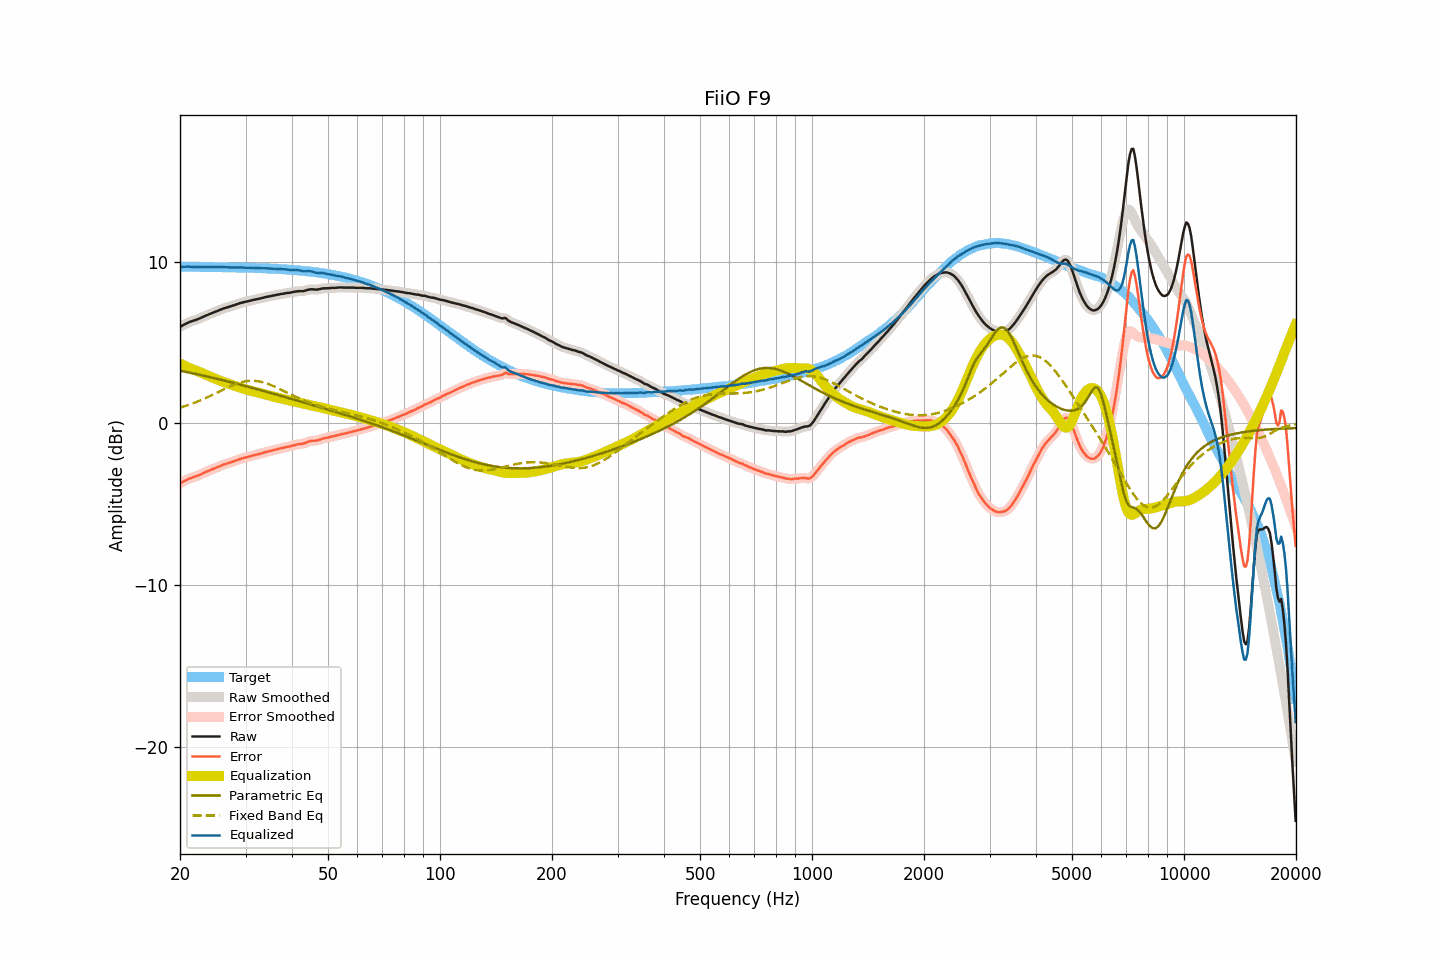

Data behind this chart, as committed beside it:
frequency, raw, smoothed, error, error_smoothed, equalization, parametric_eq, fixed_band_eq, equalized_raw, equalized_smoothed, target
20.00, 5.97, 5.97, -3.71, -3.71, 3.70, 3.26, 0.97, 9.67, 9.67, 9.68
20.20, 6.02, 6.02, -3.66, -3.65, 3.65, 3.24, 1.00, 9.67, 9.67, 9.68
20.40, 6.08, 6.08, -3.60, -3.60, 3.60, 3.22, 1.03, 9.68, 9.68, 9.68
20.61, 6.13, 6.13, -3.55, -3.55, 3.55, 3.20, 1.06, 9.68, 9.68, 9.68
20.81, 6.18, 6.18, -3.50, -3.49, 3.50, 3.18, 1.10, 9.68, 9.69, 9.68
21.02, 6.23, 6.23, -3.45, -3.45, 3.46, 3.16, 1.13, 9.69, 9.69, 9.68
21.23, 6.27, 6.27, -3.40, -3.41, 3.42, 3.14, 1.16, 9.69, 9.68, 9.67
21.44, 6.30, 6.30, -3.37, -3.37, 3.37, 3.12, 1.20, 9.67, 9.68, 9.67
21.66, 6.34, 6.34, -3.33, -3.34, 3.34, 3.09, 1.24, 9.68, 9.67, 9.67
21.87, 6.37, 6.37, -3.30, -3.30, 3.30, 3.07, 1.28, 9.67, 9.67, 9.67
22.09, 6.40, 6.40, -3.27, -3.27, 3.26, 3.05, 1.31, 9.66, 9.67, 9.67
22.31, 6.44, 6.44, -3.23, -3.23, 3.22, 3.03, 1.35, 9.67, 9.66, 9.67
22.54, 6.48, 6.48, -3.19, -3.19, 3.19, 3.01, 1.39, 9.66, 9.66, 9.67
22.76, 6.52, 6.52, -3.15, -3.15, 3.14, 2.99, 1.44, 9.66, 9.67, 9.67
22.99, 6.57, 6.57, -3.10, -3.10, 3.10, 2.96, 1.48, 9.67, 9.67, 9.67
23.22, 6.61, 6.61, -3.06, -3.05, 3.06, 2.94, 1.52, 9.67, 9.67, 9.67
23.45, 6.66, 6.66, -3.01, -3.01, 3.01, 2.92, 1.57, 9.67, 9.67, 9.67
23.69, 6.70, 6.70, -2.97, -2.96, 2.97, 2.90, 1.61, 9.67, 9.67, 9.66
23.92, 6.74, 6.74, -2.92, -2.92, 2.92, 2.87, 1.66, 9.66, 9.67, 9.66
24.16, 6.78, 6.78, -2.88, -2.88, 2.88, 2.85, 1.71, 9.66, 9.66, 9.66
24.40, 6.82, 6.82, -2.84, -2.84, 2.84, 2.83, 1.75, 9.66, 9.66, 9.66
24.65, 6.86, 6.86, -2.80, -2.80, 2.80, 2.80, 1.80, 9.66, 9.66, 9.66
24.89, 6.90, 6.90, -2.76, -2.76, 2.76, 2.78, 1.85, 9.66, 9.66, 9.66
25.14, 6.94, 6.94, -2.72, -2.72, 2.71, 2.76, 1.90, 9.66, 9.66, 9.66
25.39, 6.98, 6.98, -2.67, -2.68, 2.67, 2.73, 1.95, 9.65, 9.65, 9.66
25.65, 7.02, 7.02, -2.63, -2.63, 2.63, 2.71, 2.00, 9.65, 9.65, 9.65
25.91, 7.06, 7.06, -2.59, -2.59, 2.60, 2.68, 2.05, 9.65, 9.66, 9.65
26.16, 7.10, 7.10, -2.55, -2.55, 2.56, 2.66, 2.10, 9.66, 9.66, 9.65
26.43, 7.13, 7.13, -2.52, -2.52, 2.52, 2.63, 2.14, 9.65, 9.65, 9.65
26.69, 7.16, 7.16, -2.49, -2.49, 2.49, 2.61, 2.19, 9.65, 9.65, 9.65
26.96, 7.19, 7.19, -2.46, -2.46, 2.46, 2.58, 2.24, 9.65, 9.65, 9.65
27.23, 7.22, 7.22, -2.42, -2.42, 2.42, 2.56, 2.28, 9.64, 9.64, 9.64
27.50, 7.25, 7.25, -2.39, -2.39, 2.39, 2.53, 2.33, 9.64, 9.64, 9.64
27.77, 7.28, 7.28, -2.36, -2.36, 2.36, 2.51, 2.37, 9.64, 9.64, 9.64
28.05, 7.31, 7.31, -2.33, -2.33, 2.32, 2.48, 2.41, 9.63, 9.63, 9.64
28.33, 7.35, 7.35, -2.29, -2.29, 2.29, 2.46, 2.44, 9.64, 9.63, 9.64
28.62, 7.38, 7.38, -2.25, -2.25, 2.25, 2.43, 2.48, 9.63, 9.64, 9.63
28.90, 7.42, 7.42, -2.21, -2.21, 2.22, 2.41, 2.51, 9.64, 9.64, 9.63
29.19, 7.45, 7.45, -2.18, -2.18, 2.19, 2.38, 2.54, 9.64, 9.63, 9.63
29.48, 7.47, 7.47, -2.16, -2.15, 2.16, 2.35, 2.57, 9.63, 9.63, 9.63
29.78, 7.50, 7.50, -2.12, -2.13, 2.13, 2.33, 2.59, 9.63, 9.62, 9.62
30.08, 7.52, 7.52, -2.10, -2.10, 2.10, 2.30, 2.60, 9.62, 9.62, 9.62
30.38, 7.54, 7.54, -2.08, -2.08, 2.07, 2.27, 2.62, 9.61, 9.62, 9.62
30.68, 7.57, 7.57, -2.05, -2.05, 2.05, 2.25, 2.63, 9.62, 9.61, 9.62
30.99, 7.59, 7.59, -2.02, -2.02, 2.02, 2.22, 2.63, 9.61, 9.61, 9.61
31.30, 7.62, 7.62, -1.99, -1.99, 2.00, 2.19, 2.64, 9.62, 9.61, 9.61
31.61, 7.64, 7.64, -1.97, -1.97, 1.97, 2.17, 2.63, 9.61, 9.61, 9.61
31.93, 7.66, 7.66, -1.94, -1.94, 1.95, 2.14, 2.63, 9.60, 9.61, 9.60
32.24, 7.68, 7.68, -1.92, -1.92, 1.92, 2.11, 2.61, 9.60, 9.60, 9.60
32.57, 7.70, 7.70, -1.90, -1.90, 1.89, 2.08, 2.60, 9.59, 9.59, 9.60
32.89, 7.72, 7.72, -1.87, -1.87, 1.87, 2.06, 2.58, 9.59, 9.59, 9.59
33.22, 7.75, 7.75, -1.84, -1.84, 1.84, 2.03, 2.56, 9.59, 9.59, 9.59
33.55, 7.77, 7.77, -1.82, -1.81, 1.81, 2.00, 2.53, 9.58, 9.59, 9.59
33.89, 7.80, 7.80, -1.78, -1.78, 1.79, 1.97, 2.50, 9.59, 9.58, 9.58
34.23, 7.82, 7.82, -1.76, -1.76, 1.76, 1.95, 2.47, 9.58, 9.58, 9.58
34.57, 7.84, 7.84, -1.73, -1.73, 1.73, 1.92, 2.43, 9.57, 9.57, 9.57
34.92, 7.86, 7.86, -1.71, -1.71, 1.71, 1.89, 2.39, 9.57, 9.57, 9.57
35.27, 7.88, 7.88, -1.68, -1.68, 1.68, 1.86, 2.35, 9.56, 9.56, 9.56
35.62, 7.90, 7.90, -1.66, -1.66, 1.66, 1.84, 2.31, 9.56, 9.56, 9.56
35.97, 7.92, 7.92, -1.63, -1.63, 1.63, 1.81, 2.27, 9.55, 9.55, 9.55
... 635 more rows
